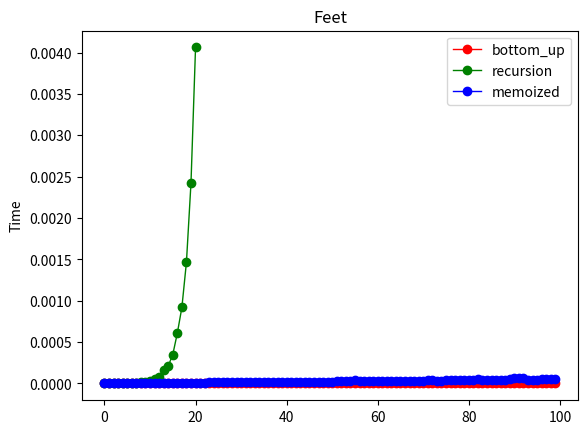

Write Python code to recreate this figure.
def num_ways_bottom_up(feet):
    if feet in range(2):
        return 1
    else:
        num1 = 1
        num2 = 1
        for i in range(2, feet+1):
            temp = num2
            num2 += num1
            num1 = temp
        return num2
    
def num_ways_recursion(feet):
    if feet in range(2):
        return 1
    else:
        return num_ways_recursion(feet-1) + num_ways_recursion(feet-2)
    
def num_ways_memoized(feet, memo):
    if feet in range(2):
        return 1
    else:
        if memo[feet] != None:
            return memo[feet]
        else:
            memo[feet] = 0
            memo[feet] = num_ways_memoized(feet-1, memo) + \
                        num_ways_memoized(feet-2, memo)
            return memo[feet]

import time
import matplotlib.pyplot as plt
import numpy as np

n = np.arange(0, 100)
bu_time = []
r_time = []
memo_time = []

for num in n:
    start1 = time.time()
    num_ways_bottom_up(num)
    bu_time.append(time.time() - start1)
    
    if num <= 20:
        start2 = time.time()
        num_ways_recursion(num)
        r_time.append(time.time() - start2)
    else:
        r_time.append(None)
    
    memo = [None] * (num+1)
    start3 = time.time()
    num_ways_memoized(num, memo)
    memo_time.append(time.time() - start3)
    
fig = plt.figure()
ax = fig.add_subplot(111)
ax.plot(n, bu_time, color='red', linewidth=1, marker='o', label='bottom_up')
ax.plot(n, r_time, color='green', linewidth=1, marker='o', label='recursion')
ax.plot(n, memo_time, color='blue', linewidth=1, marker='o', label='memoized')
plt.legend(loc='upper right')
ax.set(title='Feet', ylabel='Time')
plt.show()